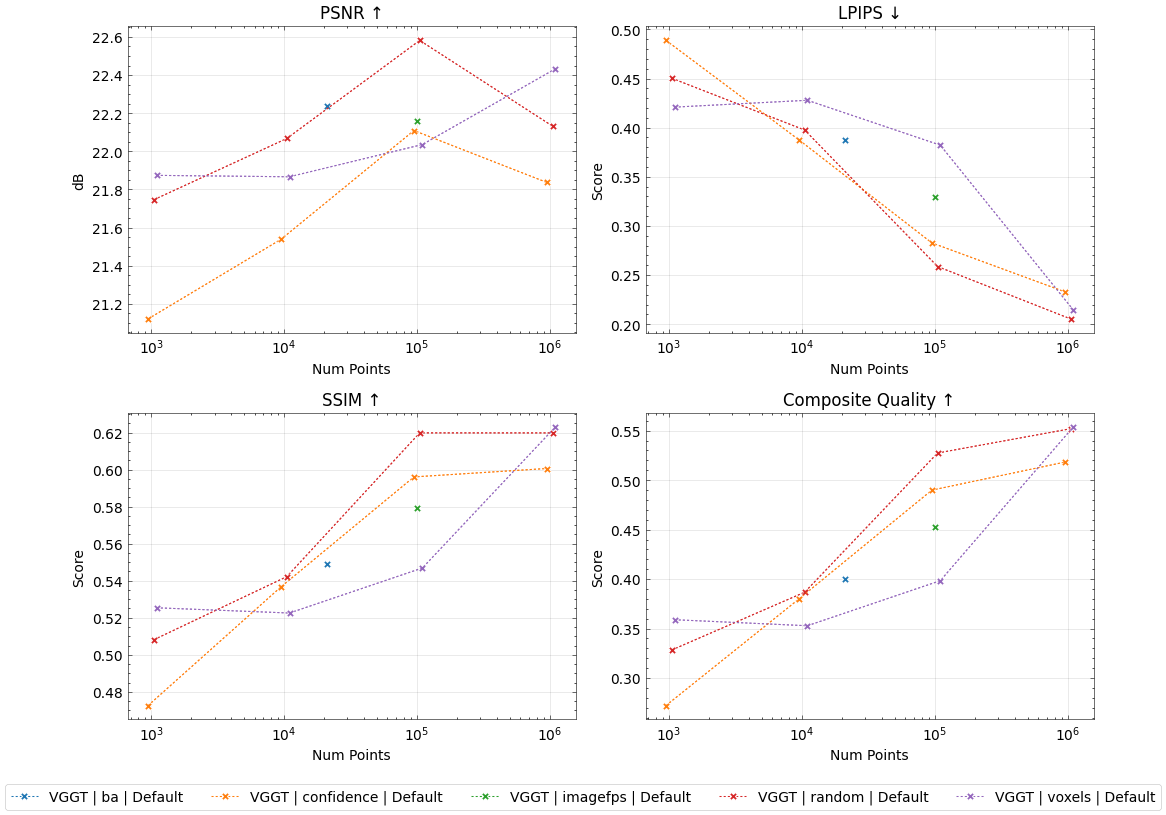

Source data for this figure (header and first rows):
method, num_images, seed, conf_thres_value, num_points, sampling_mode, near_filtering_strength, near_filtering_quorum, reconstruct_pose_opt, optimisation_iterations, optimisation_neighbourhood, image_mode, num_cameras, gt_eval, use_gt_extrinsics, use_gt_intrinsics, use_gt_points, pose_opt, pose_opt_module, eval_opt, depth_loss_mode, error_opa, depth_lambda, depth_conf_mode
vggt, 100, 42, , 23318, ba, , , , 0, 10, farthestpose, 100, GT Eval, GT Extrinsics, GT Intrinsics, , , , , , , 0.0, 
vggt, 100, 42, 0.0, 1000, confidence, , , , 0, 10, farthestpose, 100, GT Eval, GT Extrinsics, GT Intrinsics, , , , , , , 0.0, 
vggt, 100, 42, 0.0, 10000, confidence, , , , 0, 10, farthestpose, 100, GT Eval, GT Extrinsics, GT Intrinsics, , , , , , , 0.0, 
vggt, 100, 42, 0.0, 100000, confidence, , , , 0, 10, farthestpose, 100, GT Eval, GT Extrinsics, GT Intrinsics, , , , , , , 0.0, 
vggt, 100, 42, 0.0, 1000000, confidence, , , , 0, 10, farthestpose, 100, GT Eval, GT Extrinsics, GT Intrinsics, , , , , , , 0.0, 
vggt, 100, 42, 0.0, 100000, imagefps, , , , 0, 10, farthestpose, 100, GT Eval, GT Extrinsics, GT Intrinsics, , , , , , , 0.0, 
vggt, 100, 42, 0.0, 1000, random, , , , 0, 10, farthestpose, 100, GT Eval, GT Extrinsics, GT Intrinsics, , , , , , , 0.0, 
vggt, 100, 42, 0.0, 10000, random, , , , 0, 10, farthestpose, 100, GT Eval, GT Extrinsics, GT Intrinsics, , , , , , , 0.0, 
vggt, 100, 42, 0.0, 100000, random, , , , 0, 10, farthestpose, 100, GT Eval, GT Extrinsics, GT Intrinsics, , , , , , , 0.0, 
vggt, 100, 42, 0.0, 1000000, random, , , , 0, 10, farthestpose, 100, GT Eval, GT Extrinsics, GT Intrinsics, , , , , , , 0.0, 
vggt, 100, 42, 0.0, 1000, voxels, , , , 0, 10, farthestpose, 100, GT Eval, GT Extrinsics, GT Intrinsics, , , , , , , 0.0, 
vggt, 100, 42, 0.0, 10000, voxels, , , , 0, 10, farthestpose, 100, GT Eval, GT Extrinsics, GT Intrinsics, , , , , , , 0.0, 
vggt, 100, 42, 0.0, 100000, voxels, , , , 0, 10, farthestpose, 100, GT Eval, GT Extrinsics, GT Intrinsics, , , , , , , 0.0, 
vggt, 100, 42, 0.0, 1000000, voxels, , , , 0, 10, farthestpose, 100, GT Eval, GT Extrinsics, GT Intrinsics, , , , , , , 0.0, 
